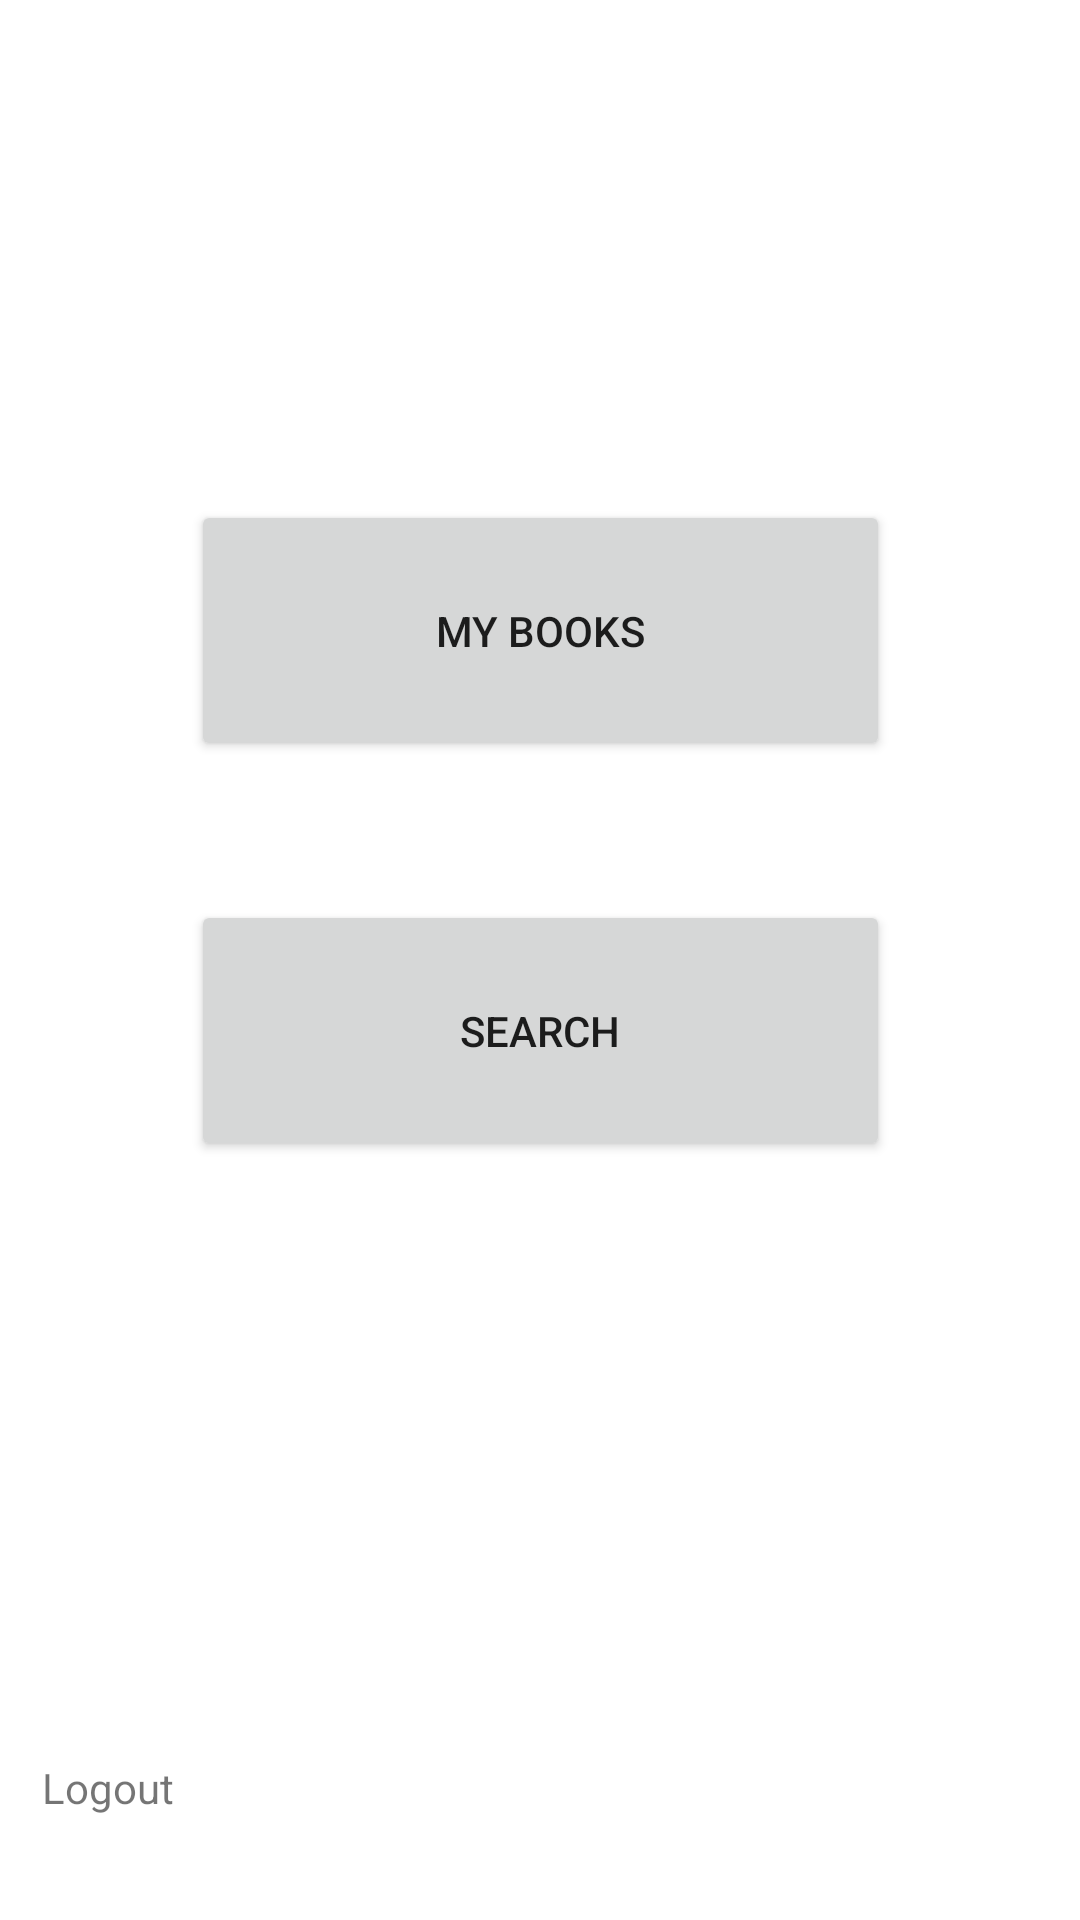

Layout XML and referenced resources for this Android screen:
<!-- AndroidManifest.xml: application theme Theme.LibrarySystem -->
<!-- res/layout/activity_user_main.xml -->
<?xml version="1.0" encoding="utf-8"?>
<androidx.constraintlayout.widget.ConstraintLayout xmlns:android="http://schemas.android.com/apk/res/android"
    xmlns:app="http://schemas.android.com/apk/res-auto"
    xmlns:tools="http://schemas.android.com/tools"
    android:layout_width="match_parent"
    android:layout_height="match_parent"

    tools:context=".UserMain">

    <Button
        android:id="@+id/myBooksUser"
        android:layout_width="233dp"
        android:layout_height="87dp"
        android:layout_marginTop="188dp"
        android:layout_marginBottom="50dp"
        android:onClick="myBooksUser"
        android:text="My Books"
        app:layout_constraintBottom_toTopOf="@+id/searchUser"
        app:layout_constraintEnd_toEndOf="parent"
        app:layout_constraintStart_toStartOf="parent"
        app:layout_constraintTop_toTopOf="parent"
        app:layout_constraintVertical_bias="0.859" />

    <Button
        android:id="@+id/searchUser"
        android:layout_width="233dp"
        android:layout_height="87dp"
        android:layout_marginTop="300dp"
        android:onClick="searchUser"
        android:text="Search"
        app:layout_constraintEnd_toEndOf="parent"
        app:layout_constraintStart_toStartOf="parent"
        app:layout_constraintTop_toTopOf="parent" />

    <TextView
        android:id="@+id/logoutUser"
        android:layout_width="51dp"
        android:layout_height="24dp"
        android:minWidth="48dp"
        android:minHeight="48dp"
        android:onClick="logout"
        android:text="Logout"
        app:layout_constraintBottom_toBottomOf="parent"
        app:layout_constraintEnd_toEndOf="parent"
        app:layout_constraintHorizontal_bias="0.045"
        app:layout_constraintStart_toStartOf="parent"
        app:layout_constraintTop_toTopOf="parent"
        app:layout_constraintVertical_bias="0.952"
        tools:ignore="TouchTargetSizeCheck" />

</androidx.constraintlayout.widget.ConstraintLayout>
<!-- resources referenced by this layout -->
<resources>
  <style name="Theme.LibrarySystem" parent="Theme.MaterialComponents.DayNight.DarkActionBar">
          
          <item name="colorPrimary">@color/purple_500</item>
          <item name="colorPrimaryVariant">@color/purple_700</item>
          <item name="colorOnPrimary">@color/white</item>
          
          <item name="colorSecondary">@color/teal_200</item>
          <item name="colorSecondaryVariant">@color/teal_700</item>
          <item name="colorOnSecondary">@color/black</item>
          
          <item name="android:statusBarColor" tools:targetApi="l">?attr/colorPrimaryVariant</item>
          
      </style>
  <!-- not gathered from this repository: default colours our renderer supplied (Android Studio template values) -->
  <color name="purple_500">#FF6200EE</color>
  <color name="purple_700">#FF3700B3</color>
  <color name="teal_200">#FF03DAC5</color>
  <color name="teal_700">#FF018786</color>
  <color name="black">#FF000000</color>
  <color name="white">#FFFFFFFF</color>
</resources>
